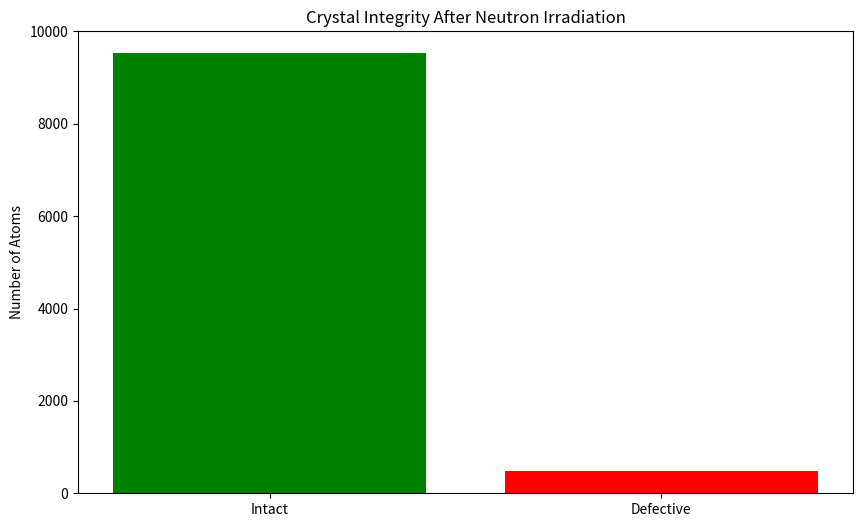

This figure's Python source:
import numpy as np
import matplotlib.pyplot as plt

# Parameters
num_atoms = 10000              # Number of atoms in the crystalline
num_neutrons = 1000            # Number of high-energy neutrons
neutron_energy = 5.0           # Energy of neutrons (MeV)
defect_threshold = 1.0         # Minimum energy required to cause a defect 
defect_reduction_rate = 0.002  # Fractional structural integrity loss per defect

# Each atom is represented as 1. Defects will set atoms to 0
crystal = np.ones(num_atoms)

# Defect probability based on neutron energy
def defect_probability(neutron_energy, threshold):
    if neutron_energy >= threshold:
        return min(1.0, neutron_energy / 10.0)  # Higher energy, higher chance
    return 0.0

# Simulate neutron interactions
for i in range(num_neutrons):
    # Randomly select an atom to be hit
    hit_atom = np.random.randint(0, num_atoms)

    # Calculate the probability of causing a defect
    prob = defect_probability(neutron_energy, defect_threshold)

    # Determine if a defect occurs
    if np.random.random() < prob:
        crystal[hit_atom] = 0  # Defect occurs

# Result calculation
num_defects = np.sum(crystal == 0)
structural_integrity = max(0.0, 1.0 - num_defects * defect_reduction_rate)


print(f"Total atoms: {num_atoms}")
print(f"Number of neutrons: {num_neutrons}")
print(f"Number of defects: {num_defects}")
print(f"Structural integrity: {structural_integrity * 100:.2f}%")

plt.figure(figsize=(10, 6))
plt.bar(["Intact", "Defective"], [num_atoms - num_defects, num_defects], color=["green", "red"])
plt.title("Crystal Integrity After Neutron Irradiation")
plt.ylabel("Number of Atoms")
plt.show()